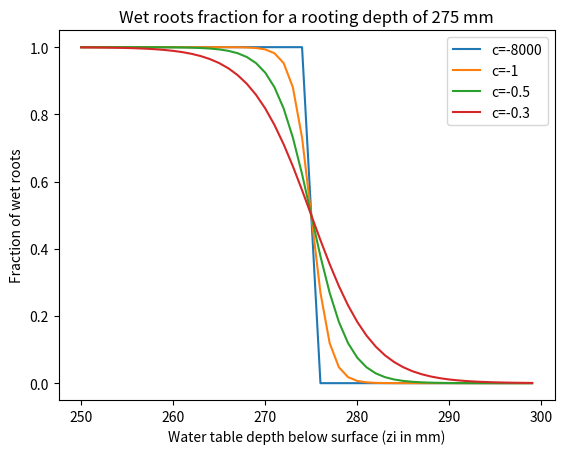

Reproduce this figure in Python.
# -*- coding: utf-8 -*-
"""
Created on Fri Jun 15 10:09:44 2012

[redacted]
"""

import matplotlib.pyplot as plt
import numpy as np
   
def sCurve(X,a=0.0,b=1.0,c=1.0):

    s = 1.0/(b + np.exp(-c * (X-a)))
    return s

C=-8000
CC=-1
CCC=-0.5
CCCC=-0.3
zz = np.array(np.arange(250,300))
S = sCurve(zz,a=275,c=C)
SS = sCurve(zz,a=275,c=CC)
SSS = sCurve(zz,a=275,c=CCC)
SSSS = sCurve(zz,a=275,c=CCCC)
plt.plot(zz,S,label='c=' + str(C))
plt.plot(zz,SS,label='c=' + str(CC))
plt.plot(zz,SSS,label='c=' + str(CCC))
plt.plot(zz,SSSS,label='c=' + str(CCCC))
plt.title('Wet roots fraction for a rooting depth of 275 mm')
plt.ylabel('Fraction of wet roots')
plt.xlabel('Water table depth below surface (zi in mm)')
plt.legend()
plt.show()
